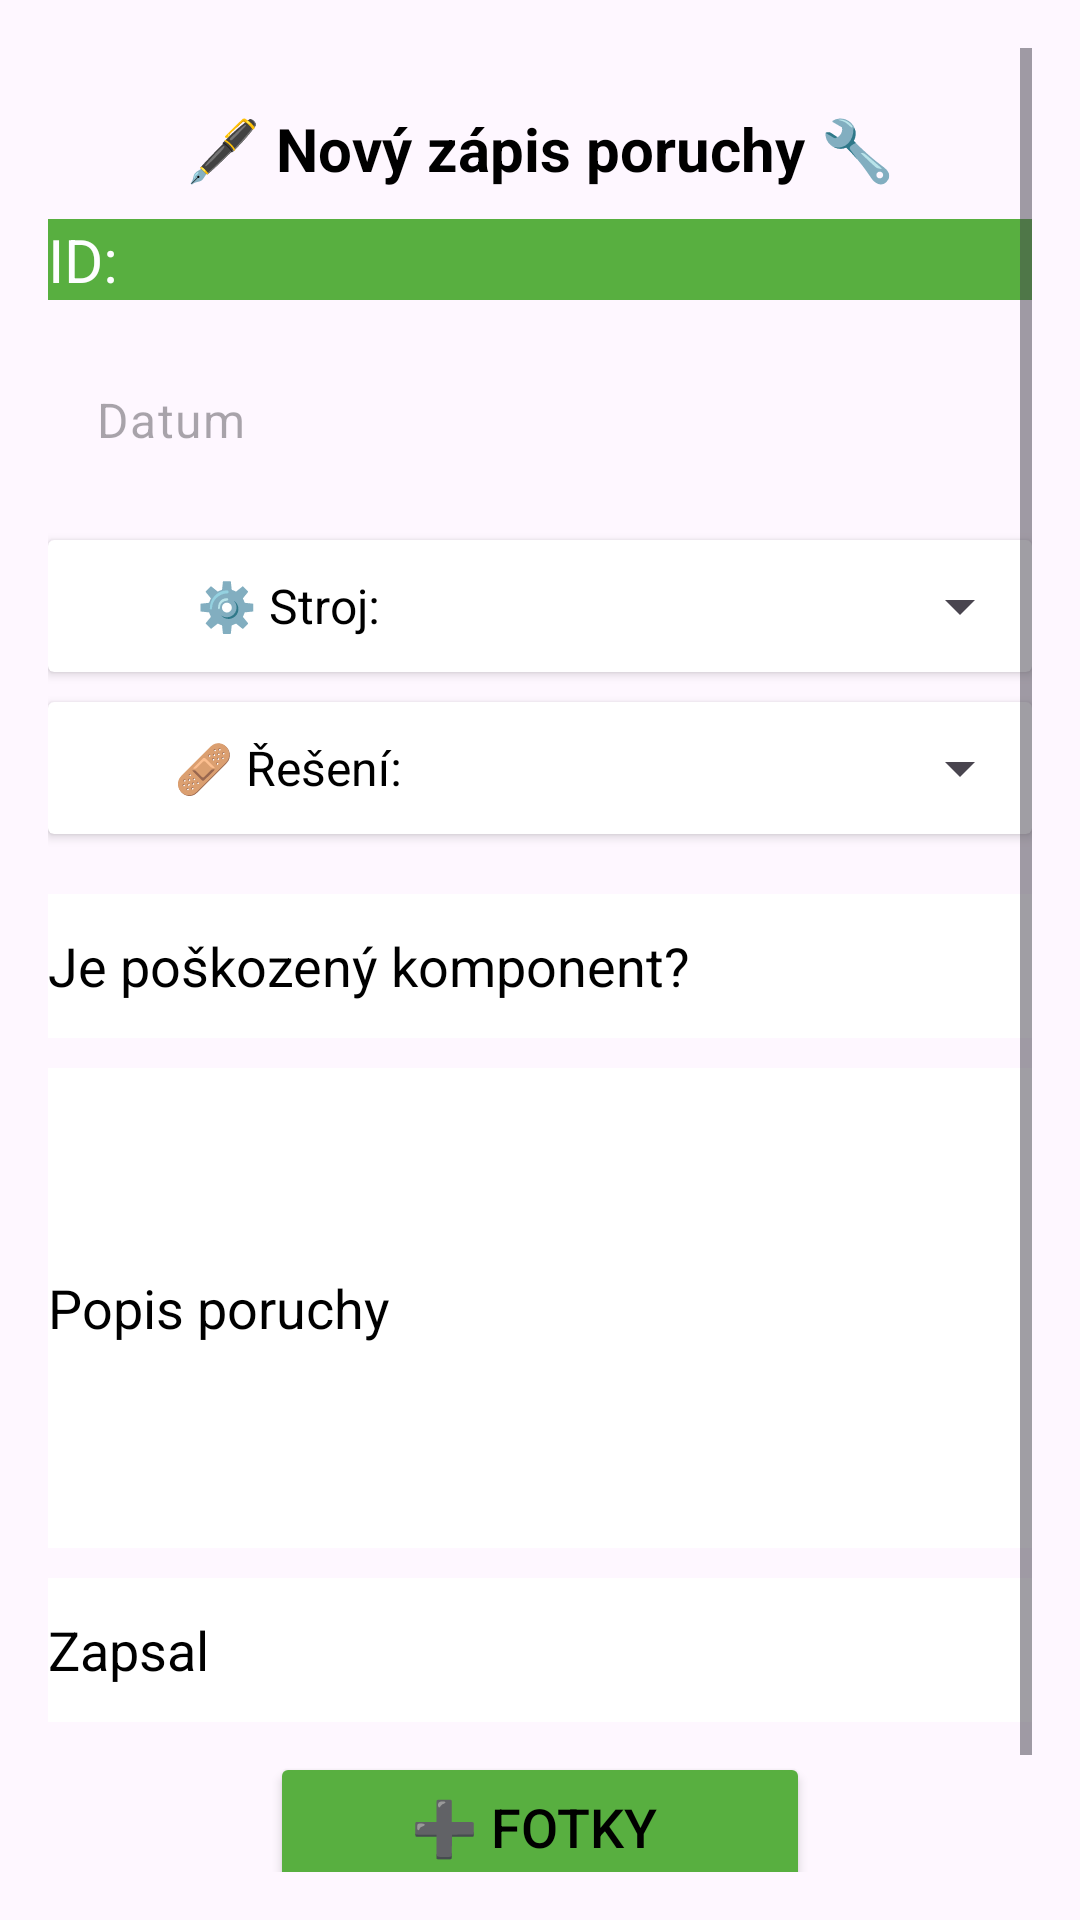

This screen was rendered from an Android layout file. Write that file and the resources it references.
<!-- AndroidManifest.xml: application theme Theme.MyApplication -->
<!-- res/layout/activity_zapis_poruchy.xml -->
<?xml version="1.0" encoding="utf-8"?>
<ScrollView xmlns:android="http://schemas.android.com/apk/res/android"
    xmlns:tools="http://schemas.android.com/tools"
    android:layout_width="match_parent"
    android:layout_height="match_parent"
    android:padding="16dp"
    tools:context=".ZapisPoruchyActivity">

    <LinearLayout
        android:orientation="vertical"
        android:layout_width="match_parent"
        android:layout_height="wrap_content">

        <TextView
            android:layout_width="match_parent"
            android:layout_height="wrap_content"
            android:layout_marginTop="20dp"
            android:gravity="center"
            android:text="🖋 Nový zápis poruchy 🔧"
            android:textSize="20sp"
            android:textStyle="bold" />

        <TextView
            android:id="@+id/tvUnikatniID"
            android:layout_width="match_parent"
            android:layout_height="wrap_content"
            android:layout_marginTop="10dp"
            android:background="@color/green"
            android:text="ID: "
            android:textColor="#FDFEFF"
            android:textSize="20sp"
            tools:ignore="TextContrastCheck" />

        <EditText
            android:id="@+id/etDatumVzniku"
            style="@style/Widget.Material3.AutoCompleteTextView.OutlinedBox"
            android:layout_width="200dp"
            android:layout_height="60dp"
            android:layout_marginTop="10dp"
            android:layout_marginBottom="10dp"
            android:drawableEnd="@drawable/calendar"
            android:focusable="false"
            android:hint="Datum"
            android:minHeight="48dp" />

        <androidx.cardview.widget.CardView
            android:layout_width="match_parent"
            android:layout_height="match_parent" >

            <RelativeLayout
                android:layout_width="match_parent"
                android:layout_height="match_parent">

                <TextView
                    android:id="@+id/tvVyberStroje"
                    android:layout_width="160dp"
                    android:layout_height="44dp"
                    android:layout_alignParentStart="true"
                    android:layout_alignParentTop="true"
                    android:layout_alignParentBottom="true"
                    android:layout_marginStart="0dp"
                    android:gravity="center_vertical"
                    android:text="⚙️ Stroj:"
                    android:textAlignment="center"
                    android:textSize="16sp"
                    tools:ignore="RtlCompat" />

                <Spinner
                    android:id="@+id/spinnerStroj"
                    android:layout_width="182dp"
                    android:layout_height="44dp"
                    android:layout_alignParentTop="true"
                    android:layout_alignParentEnd="true"
                    android:layout_alignParentBottom="true"
                    android:layout_marginTop="0dp"
                    android:scrollIndicators="none"
                    tools:ignore="TouchTargetSizeCheck" />

            </RelativeLayout>

        </androidx.cardview.widget.CardView>

        <androidx.cardview.widget.CardView
            android:layout_width="match_parent"
            android:layout_height="match_parent"
            android:layout_marginTop="10dp"
            android:layout_marginBottom="10dp">

            <RelativeLayout
                android:layout_width="match_parent"
                android:layout_height="match_parent">

                <Spinner
                    android:id="@+id/spinnerReseni"
                    android:layout_width="182dp"
                    android:layout_height="44dp"
                    android:layout_alignParentTop="true"
                    android:layout_alignParentEnd="true"
                    android:layout_alignParentBottom="true"
                    android:layout_marginTop="0dp"
                    android:layout_marginEnd="0dp"
                    tools:ignore="TouchTargetSizeCheck" />

                <TextView
                    android:id="@+id/tvVyberReseni"
                    android:layout_width="160dp"
                    android:layout_height="44dp"
                    android:layout_alignParentStart="true"
                    android:layout_alignParentTop="true"
                    android:layout_alignParentBottom="true"
                    android:layout_marginStart="0dp"
                    android:layout_marginTop="0dp"
                    android:gravity="center_vertical"
                    android:text="🩹 Řešení:"
                    android:textAlignment="center"
                    android:textSize="16sp"
                    tools:ignore="RtlCompat" />

            </RelativeLayout>
        </androidx.cardview.widget.CardView>

        <EditText
            android:id="@+id/etKomponent"
            android:layout_width="match_parent"
            android:layout_height="wrap_content"
            android:layout_marginTop="10dp"
            android:layout_marginBottom="10dp"
            android:background="@color/white"
            android:backgroundTint="@color/white"
            android:hint="Je poškozený komponent?"
            android:minHeight="48dp"
            android:textColorHint="@color/black" />

        <EditText
            android:id="@+id/etPopis"
            android:layout_width="match_parent"
            android:layout_height="160dp"
            android:background="@color/white"
            android:backgroundTint="@color/white"
            android:hint="Popis poruchy"
            android:inputType="textMultiLine"
            android:minLines="3"
            android:textColorHint="@color/black" />

        <EditText
            android:id="@+id/etZapisovatel"
            android:layout_width="match_parent"
            android:layout_height="wrap_content"
            android:layout_marginTop="10dp"
            android:layout_marginBottom="10dp"
            android:background="@color/white"
            android:backgroundTint="@color/white"
            android:hint="Zapsal"
            android:minHeight="48dp"
            android:textColorHint="@color/black" />

        <Button
            android:id="@+id/btnPridatFoto"
            android:layout_width="180dp"
            android:layout_height="50dp"
            android:layout_gravity="center_horizontal|center_vertical"
            android:backgroundTint="@color/green"
            android:text="➕ Fotky "
            android:textSize="18sp" />

        <androidx.recyclerview.widget.RecyclerView
            android:id="@+id/recyclerViewFotos"
            android:layout_width="match_parent"
            android:layout_height="wrap_content" />

        <Button
            android:id="@+id/btnOdeslat"
            android:layout_width="140dp"
            android:layout_height="50dp"
            android:layout_gravity="center_horizontal|center_vertical"
            android:backgroundTint="@color/green"
            android:text="📤 Odeslat"
            android:textSize="18sp" />

    </LinearLayout>
</ScrollView>
<!-- resources referenced by this layout -->
<resources>
  <color name="black">#FF000000</color>
  <color name="green">#58AF40</color>
  <color name="white">#FFFFFFFF</color>
  <style name="Theme.MyApplication" parent="Base.Theme.MyApplication" />
  <style name="Base.Theme.MyApplication" parent="Theme.Material3.DayNight.NoActionBar">
          <item name="android:textColor">@color/text_color</item>
  
          
          
      </style>
  <color name="text_color">#000000</color>
</resources>
